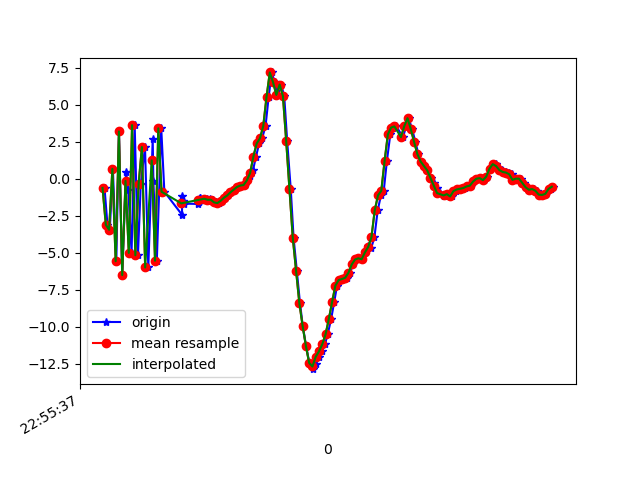

Source data for this figure (header and first rows):
1617836138052, 531781604689995, -0.6135001, 0.74428225, -7.0808725
1617836138070, 531781623920765, -3.11, -0.01223, 8.251
1617836138084, 531781643151535, -3.445, 0.6345, -8.193
1617836138103, 531781662382305, 0.6736, 0.9142, 8.366
1617836138124, 531781681613075, -5.572, 0.0224, -6.781
1617836138140, 531781700843845, 3.204, 1.969, 3.335
1617836138160, 531781720074615, -6.507, -0.218, 1.846
1617836138183, 531781739305385, 0.4627, 1.44, -6.096
1617836138197, 531781758536155, -0.7409, 0.7938, 8.468
1617836138217, 531781777766925, -5.009, 0.3863, -7.139
1617836138236, 531781796997695, 3.63, 1.896, 3.212
1617836138256, 531781816228465, -5.17, -0.09245, 3.407
1617836138273, 531781835459235, -0.357, 1.139, -6.869
1617836138299, 531781854690005, 2.15, 1.283, 8.439
1617836138319, 531781873920775, -5.994, -0.5532, -1.975
1617836138346, 531781893151545, 2.676, 1.26, -3.527
1617836138350, 531781912382315, -0.1804, 0.3237, 9.392
1617836138371, 531781931613085, -5.535, -0.8119, -4.255
1617836138398, 531781950843855, 3.415, 1.024, -0.2418
1617836138417, 531781970074625, -0.874, -0.3181, 7.892
1617836138524, 531781989305395, -2.42, -0.9734, 3.526
1617836138527, 531782008536165, -1.189, -1.098, 2.527
1617836138529, 531782027766935, -1.612, -0.8583, 1.81
1617836138531, 531782046997705, -1.518, -0.9182, 1.752
1617836138534, 531782066228475, -1.536, -1.398, 1.808
1617836138536, 531782085459245, -1.678, -1.08, 1.416
1617836138624, 531782104690015, -1.697, -0.516, 0.7378
1617836138626, 531782123920785, -1.535, -0.2426, 0.04383
1617836138628, 531782143151555, -1.418, -0.03365, -0.3708
1617836138630, 531782162382325, -1.379, -0.02422, -0.6503
1617836138634, 531782181613095, -1.303, -0.2759, -0.8769
1617836138635, 531782200843865, -1.306, -0.6836, -0.9509
1617836138678, 531782220074635, -1.347, -0.8066, -0.9313
1617836138690, 531782239305405, -1.429, -0.8111, -0.9352
1617836138697, 531782258536175, -1.397, -1.026, -1.061
1617836138713, 531782277766945, -1.413, -1.509, -0.7845
1617836138730, 531782296997715, -1.592, -1.635, -0.6271
1617836138751, 531782316228485, -1.641, -1.343, -0.6577
1617836138769, 531782335459255, -1.49, -0.7547, -1.066
1617836138787, 531782354690025, -1.281, -0.4497, -1.206
1617836138807, 531782373920795, -1.127, 0.01333, -1.318
1617836138826, 531782393151565, -0.9119, -0.09774, -1.152
1617836138843, 531782412382335, -0.7314, -0.3905, -1.097
1617836138864, 531782431613105, -0.5502, -0.2774, -0.9757
1617836138884, 531782450843875, -0.4541, -0.319, -0.8107
1617836138910, 531782470074645, -0.4211, -0.2091, -0.6182
1617836138924, 531782489305415, -0.1107, -0.1401, -0.679
1617836138940, 531782508536185, 0.1825, -0.08597, -0.7678
1617836138958, 531782527766955, 0.6045, 0.2225, -0.5319
1617836138976, 531782546997725, 1.506, -0.0191, 0.1547
1617836138995, 531782566228495, 2.389, -0.5422, 1.458
1617836139013, 531782585459265, 2.735, -0.5491, 2.255
1617836139034, 531782604690035, 3.558, -0.2469, 2.759
1617836139053, 531782623920805, 5.529, -0.6429, 4.207
1617836139072, 531782643151575, 7.193, -2.278, 7.671
1617836139090, 531782662382345, 6.523, -3.165, 10.21
1617836139110, 531782681613115, 5.675, -3.02, 11.01
1617836139129, 531782700843885, 6.374, -4.673, 12.7
1617836139148, 531782720074655, 5.601, -5.306, 14.41
1617836139166, 531782739305425, 2.563, -6.092, 14.55
1617836139188, 531782758536195, -0.7196, -8.285, 14.16
... 83 more rows
